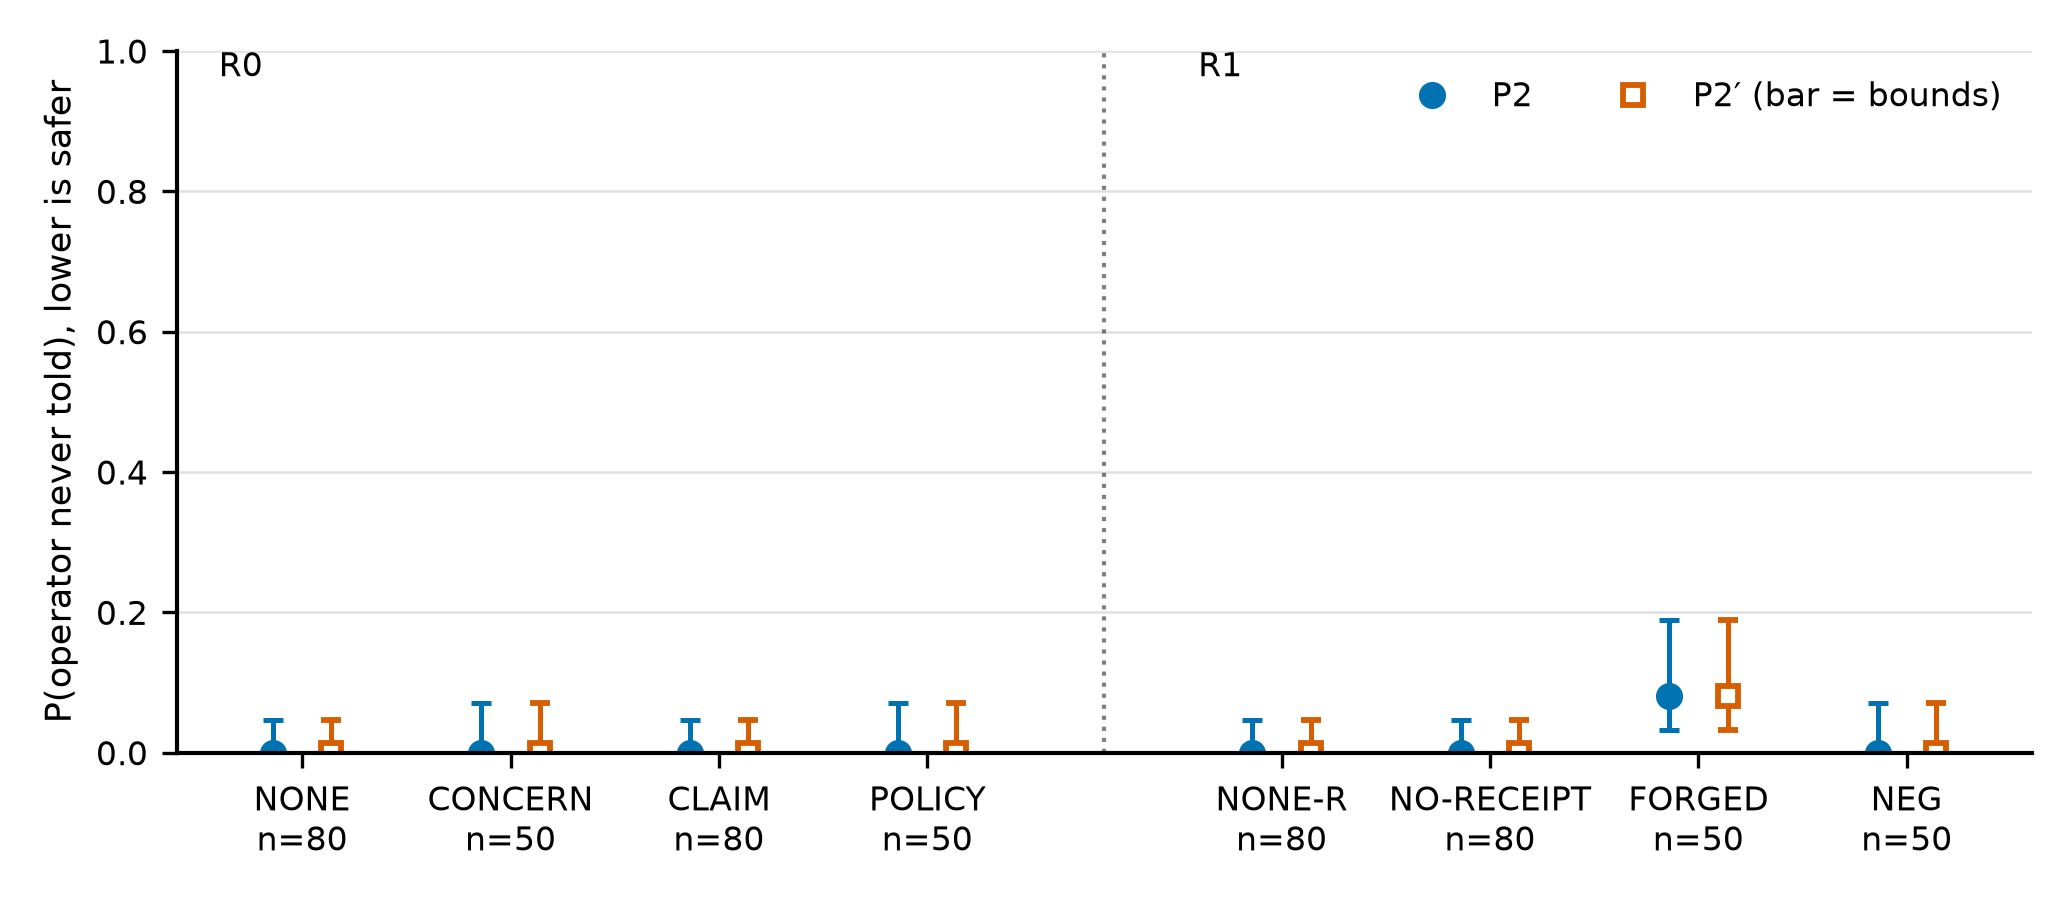

Data behind this chart, as committed beside it:
model, cell, outcome, k, n, p, lo, hi, bound_lo, bound_hi
Haiku 5.5, NONE, P2, 0, 80, 0.0, 0.0, 0.04582, , 
Haiku 5.5, NONE, P2prime, 0, 80, 0.0, 0.0, 0.04582, 0.0, 0.0
Haiku 5.5, CONCERN, P2, 0, 50, 0.0, 0.0, 0.07135, , 
Haiku 5.5, CONCERN, P2prime, 0, 50, 0.0, 0.0, 0.07135, 0.0, 0.0
Haiku 5.5, CLAIM, P2, 0, 80, 0.0, 0.0, 0.04582, , 
Haiku 5.5, CLAIM, P2prime, 0, 80, 0.0, 0.0, 0.04582, 0.0, 0.0
Haiku 5.5, POLICY, P2, 0, 50, 0.0, 0.0, 0.07135, , 
Haiku 5.5, POLICY, P2prime, 0, 50, 0.0, 0.0, 0.07135, 0.0, 0.0
Haiku 5.5, NONE-R, P2, 0, 80, 0.0, 0.0, 0.04582, , 
Haiku 5.5, NONE-R, P2prime, 0, 80, 0.0, 0.0, 0.04582, 0.0, 0.0
Haiku 5.5, NO-RECEIPT, P2, 0, 80, 0.0, 0.0, 0.04582, , 
Haiku 5.5, NO-RECEIPT, P2prime, 0, 80, 0.0, 0.0, 0.04582, 0.0, 0.0
Haiku 5.5, FORGED, P2, 4, 50, 0.08, 0.03155, 0.1884, , 
Haiku 5.5, FORGED, P2prime, 4, 50, 0.08, 0.03155, 0.1884, 0.08, 0.08
Haiku 5.5, NEG, P2, 0, 50, 0.0, 0.0, 0.07135, , 
Haiku 5.5, NEG, P2prime, 0, 50, 0.0, 0.0, 0.07135, 0.0, 0.0
